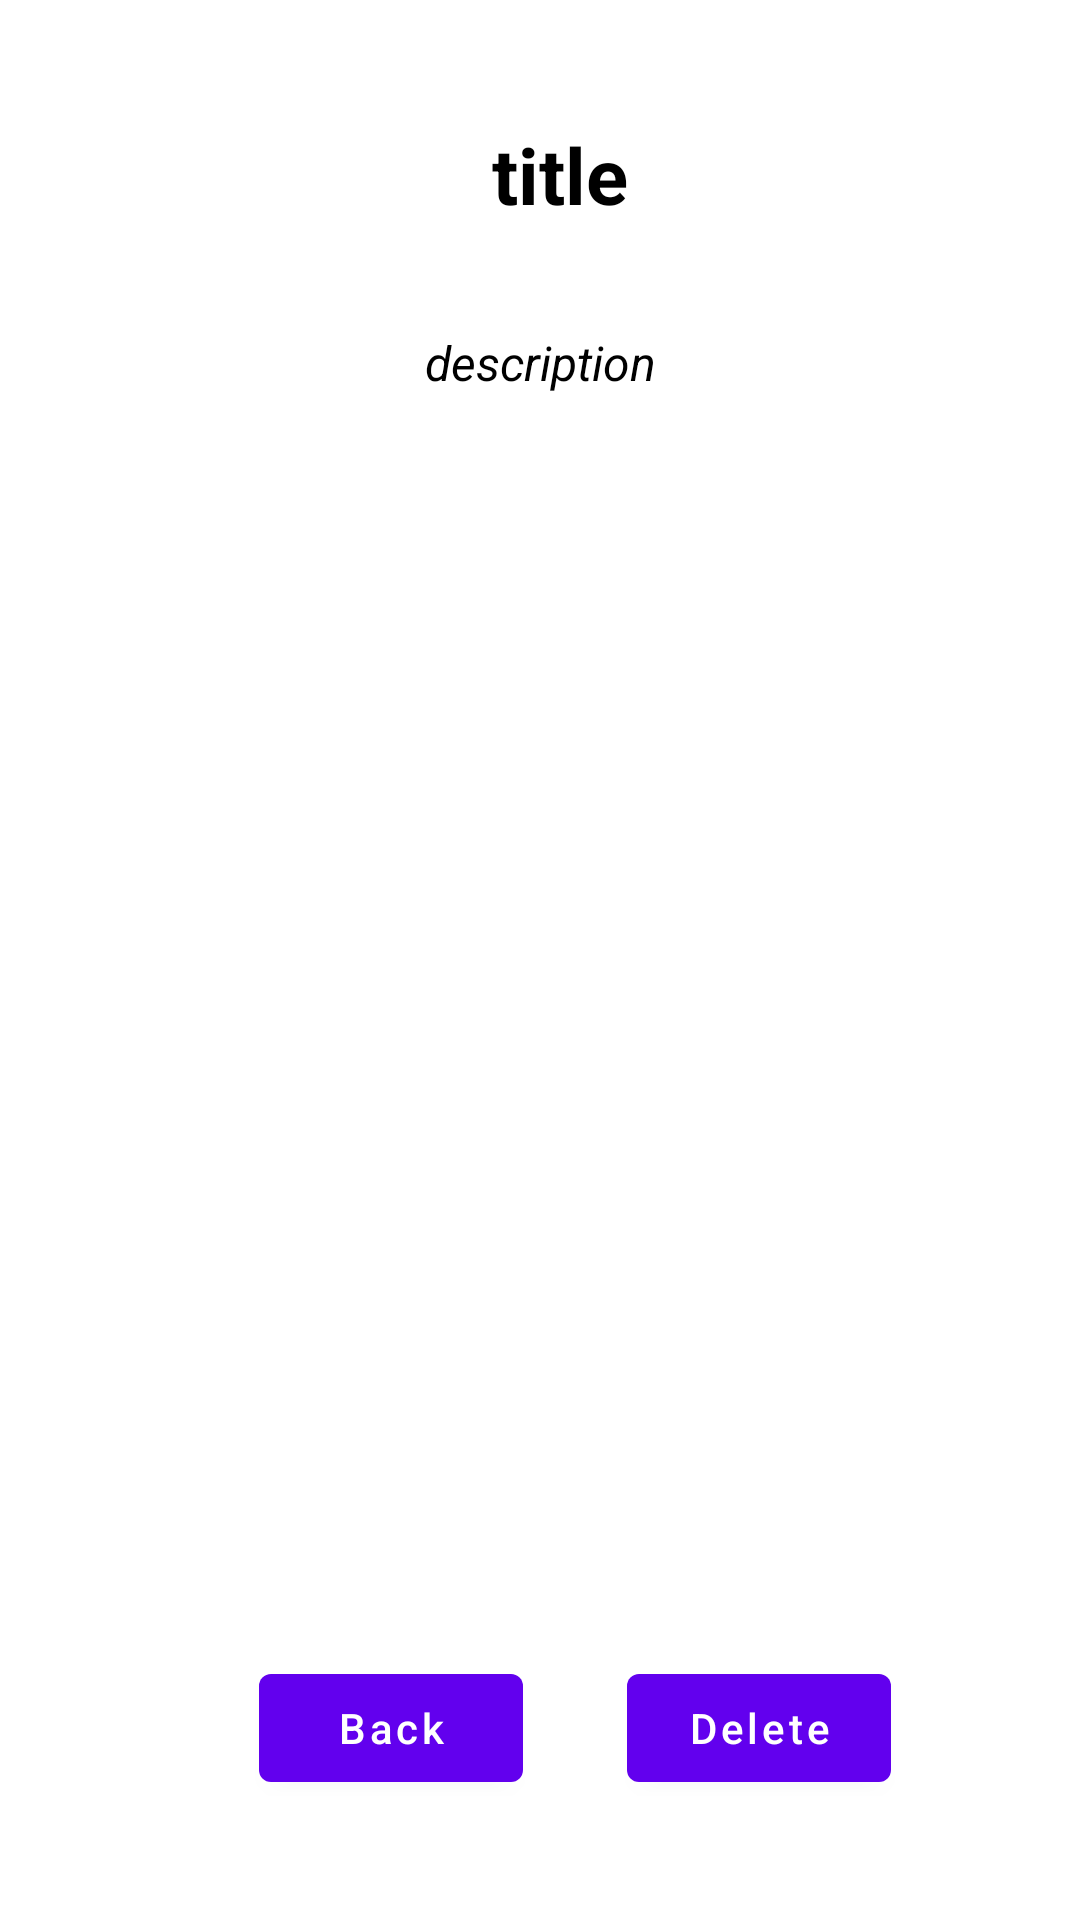

Produce the Android XML layout that renders to this screen, including the resource entries it uses.
<!-- AndroidManifest.xml: application theme Theme.Note_comments -->
<!-- res/layout/fragment_detail.xml -->
<?xml version="1.0" encoding="utf-8"?>
<androidx.constraintlayout.widget.ConstraintLayout
    xmlns:android="http://schemas.android.com/apk/res/android"
    xmlns:app="http://schemas.android.com/apk/res-auto"
    xmlns:tools="http://schemas.android.com/tools"
    android:layout_width="match_parent"
    android:layout_height="match_parent"
    tools:context=".view.screens.detail.DetailFragment">


    <TextView
        android:id="@+id/tv_title_detail"
        android:layout_width="wrap_content"
        android:layout_height="wrap_content"
        android:text="title"
        android:textColor="@color/black"
        android:textSize="26dp"
        android:textStyle="bold"
        app:layout_constraintBottom_toBottomOf="parent"
        app:layout_constraintEnd_toEndOf="parent"
        app:layout_constraintHorizontal_bias="0.521"
        app:layout_constraintStart_toStartOf="parent"
        app:layout_constraintTop_toTopOf="parent"
        app:layout_constraintVertical_bias="0.067">
    </TextView>

    <TextView
        android:id="@+id/tv_desc_detail"
        android:layout_width="wrap_content"
        android:layout_height="wrap_content"
        android:text="description"
        android:textColor="@color/black"
        android:textSize="16dp"
        android:textStyle="italic"
        app:layout_constraintBottom_toBottomOf="parent"
        app:layout_constraintEnd_toEndOf="parent"
        app:layout_constraintStart_toStartOf="parent"
        app:layout_constraintTop_toBottomOf="@+id/tv_title_detail"
        app:layout_constraintVertical_bias="0.063">
    </TextView>

    <com.google.android.material.button.MaterialButton
        android:id="@+id/but_delete"
        android:layout_width="wrap_content"
        android:layout_height="wrap_content"
        android:layout_marginEnd="32dp"
        android:layout_marginBottom="40dp"
        android:text="Delete"
        android:textAllCaps="false"
        app:layout_constraintBottom_toBottomOf="parent"
        app:layout_constraintEnd_toEndOf="parent"
        app:layout_constraintHorizontal_bias="0.53"
        app:layout_constraintStart_toEndOf="@+id/but_back"></com.google.android.material.button.MaterialButton>

    <com.google.android.material.button.MaterialButton
        android:id="@+id/but_back"
        android:layout_width="wrap_content"
        android:layout_height="wrap_content"
        android:layout_marginBottom="40dp"
        android:text="Back"
        android:textAllCaps="false"
        app:layout_constraintBottom_toBottomOf="parent"
        app:layout_constraintEnd_toEndOf="parent"
        app:layout_constraintHorizontal_bias="0.318"
        app:layout_constraintStart_toStartOf="parent"></com.google.android.material.button.MaterialButton>


</androidx.constraintlayout.widget.ConstraintLayout>
<!-- resources referenced by this layout -->
<resources>
  <style name="Theme.Note_comments" parent="Theme.MaterialComponents.DayNight.NoActionBar">
          
          <item name="colorPrimary">@color/purple_500</item>
          <item name="colorPrimaryVariant">@color/purple_700</item>
          <item name="colorOnPrimary">@color/white</item>
          
          <item name="colorSecondary">@color/teal_200</item>
          <item name="colorSecondaryVariant">@color/teal_700</item>
          <item name="colorOnSecondary">@color/black</item>
          
          <item name="android:statusBarColor" tools:targetApi="l">?attr/colorPrimaryVariant</item>
          
      </style>
  <!-- not gathered from this repository: default colours our renderer supplied (Android Studio template values) -->
  <color name="purple_500">#FF6200EE</color>
  <color name="purple_700">#FF3700B3</color>
  <color name="teal_200">#FF03DAC5</color>
  <color name="teal_700">#FF018786</color>
  <color name="black">#FF000000</color>
  <color name="white">#FFFFFFFF</color>
</resources>
